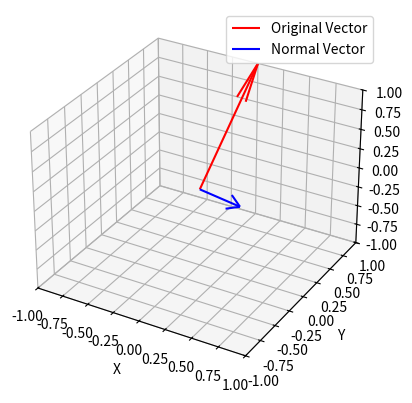

The script that saved this image:
import numpy as np
import matplotlib.pyplot as plt
from mpl_toolkits.mplot3d import Axes3D

def find_normal_vector(v, alpha):
    """
    Finds a vector normal to v that makes an angle alpha with a reference normal.
    :param v: Input vector (numpy array)
    :param alpha: Angle in radians
    :return: Rotated normal vector
    """
    v = np.array(v, dtype=float)
    v = v / np.linalg.norm(v)  # Normalize v
    
    # Choose an arbitrary vector w not parallel to v
    if np.allclose(v, [1, 0, 0]):
        w = np.array([0, 1, 0])  # Pick y-axis if v is x-axis
    else:
        w = np.array([1, 0, 0])  # Otherwise, pick x-axis
    
    # Compute an initial perpendicular vector using cross product
    n_0 = np.cross(v, w)
    n_0 = n_0 / np.linalg.norm(n_0)  # Normalize
    
    # Compute rotated normal using Rodrigues' rotation formula
    n_rot = n_0 * np.cos(alpha) + np.cross(v, n_0) * np.sin(alpha)
    
    return n_rot

def visualize_vectors(v, n_rot):
    fig = plt.figure()
    ax = fig.add_subplot(111, projection='3d')
    ax.quiver(0, 0, 0, v[0], v[1], v[2], color='r', label='Original Vector')
    ax.quiver(0, 0, 0, n_rot[0], n_rot[1], n_rot[2], color='b', label='Normal Vector')
    
    ax.set_xlim([-1, 1])
    ax.set_ylim([-1, 1])
    ax.set_zlim([-1, 1])
    ax.set_xlabel('X')
    ax.set_ylabel('Y')
    ax.set_zlabel('Z')
    ax.legend()
    plt.show()

# Example usage
v = [0, 1, 1]  # Example vector along z-axis
alpha = np.radians(0)  # Desired angle in degrees
normal_vector = find_normal_vector(v, alpha)
print("Normal vector:", normal_vector)

# Visualize vectors
visualize_vectors(v, normal_vector)
